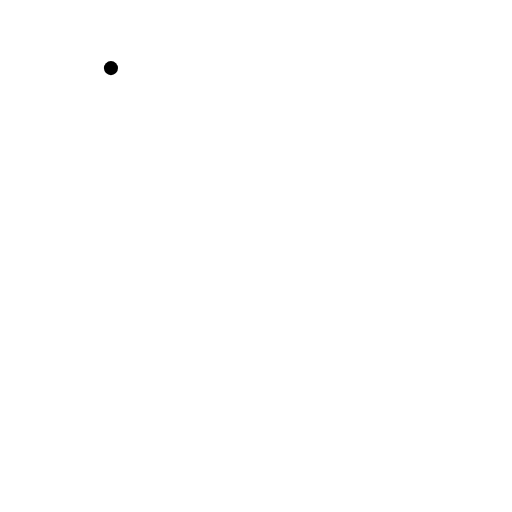
t = 0.00 s
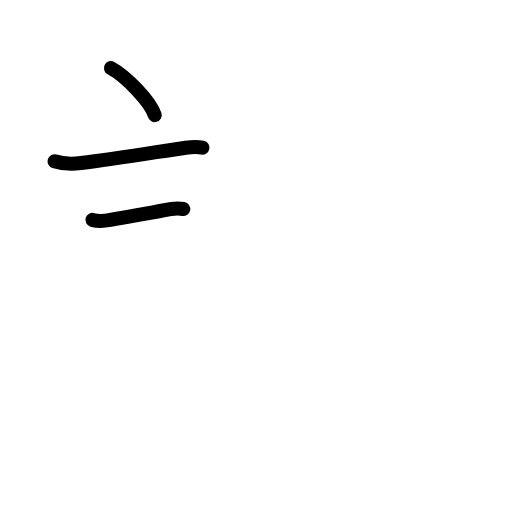
t = 2.42 s
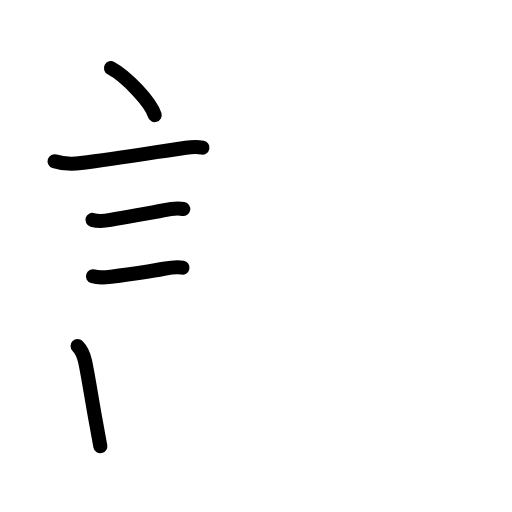
t = 4.75 s
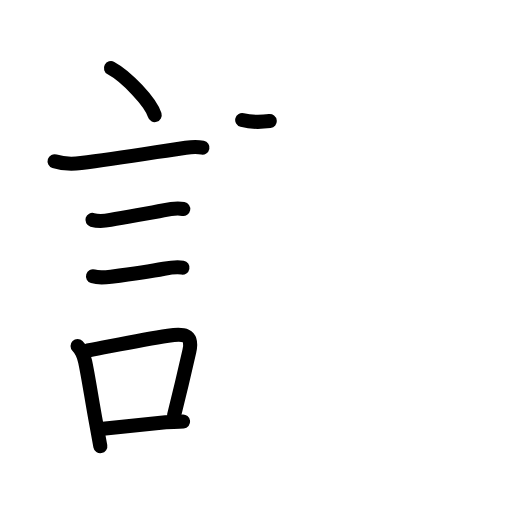
t = 7.15 s
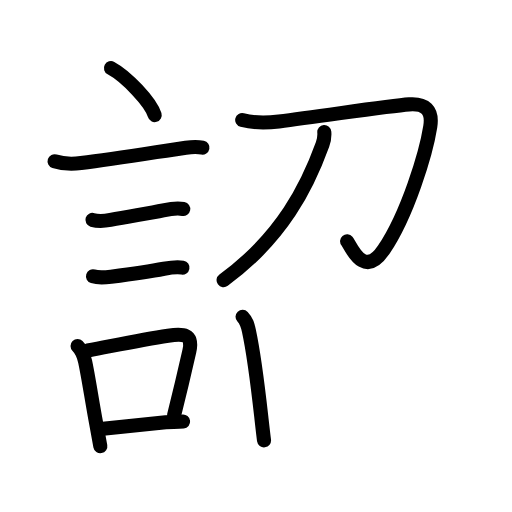
t = 9.58 s
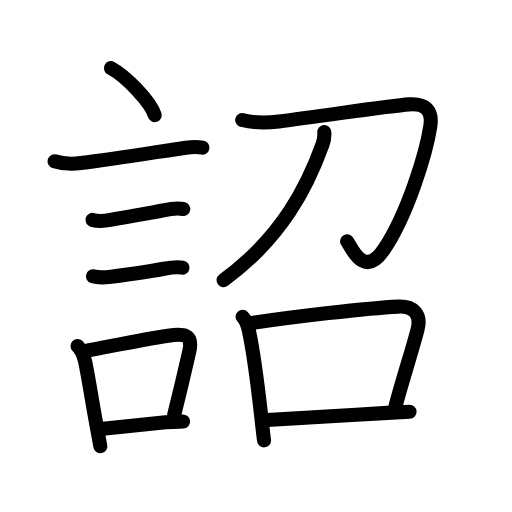
t = 12.00 s

The animated SVG that drew these frames (rendered in a browser with its animation timeline set to each time). Animation: 44 SMIL elements (animate=44); one cycle of 12.00 s.

<?xml version="1.0" encoding="UTF-8"?>
<!--
AniKanjiVG is licensed by CC-BY-SA Paul C. Sommerhoff (https://bitbucket.org/sommerhoff/anikanjivg).
AniKanjiVG uses KanjiVG which is licensed by CC-BY-SA Ulrich Apel (http://kanjivg.tagaini.net).
See also http://creativecommons.org/licenses/by-sa/3.0/
-->
<svg xmlns:kvg='http://kanjivg.tagaini.net' xmlns='http://www.w3.org/2000/svg' width='109' height='109' viewBox='0 0 109 109' style='fill:none;stroke:#000000;stroke-width:3;stroke-linecap:round;stroke-linejoin:round;' id="kvg:kanji_08a54"><g id="kvg:08a54" kvg:element="詔"><g id="kvg:08a54-g1" kvg:element="言" kvg:position="left" kvg:radical="general"><path id="kvg:08a54-s1" kvg:type="㇔" d="M23.62,14.5c3.29,1.77,8.49,7.25,9.31,10"><animate attributeName="d" begin="0.0s" dur="1.0s" from="M23.62,14.5C23.62,14.5,23.62,14.5,23.62,14.5" to="M23.62,14.5c3.29,1.77,8.49,7.25,9.31,10" />
</path>
<path id="kvg:08a54-s2" kvg:type="㇐" d="M11.62,34.33c1.67,0.55,3.92,0.61,5.63,0.39c7.5-0.97,17.07-2.52,22.31-3.28c1.17-0.17,2.95-0.14,3.54-0.02"><animate attributeName="d" begin="1.0s" dur="0.3333333333333333s" from="M11.62,34.33C11.62,34.33,11.62,34.33,11.62,34.33" to="M11.62,34.33c1.67,0.55,3.92,0.61,5.63,0.39" />
<animate attributeName="d" begin="1.3333333333333333s" dur="0.3333333333333333s" from="M11.62,34.33c1.67,0.55,3.92,0.61,5.63,0.39c0,0,0,0,0,0,0" to="M11.62,34.33c1.67,0.55,3.92,0.61,5.63,0.39c7.5-0.97,17.07-2.52,22.31-3.28" />
<animate attributeName="d" begin="1.6666666666666665s" dur="0.3333333333333333s" from="M11.62,34.33c1.67,0.55,3.92,0.61,5.63,0.39c7.5-0.97,17.07-2.52,22.31-3.28c0,0,0,0,0,0,0" to="M11.62,34.33c1.67,0.55,3.92,0.61,5.63,0.39c7.5-0.97,17.07-2.52,22.31-3.28c1.17-0.17,2.95-0.14,3.54-0.02" />
<animate attributeName="d" begin="0s" dur="1.0s" from="M-100,-100" to="M-100,-100" />
</path>
<path id="kvg:08a54-s3" kvg:type="㇐" d="M19.68,46.81c1.14,0.34,2.68,0.23,3.83,0.01c4.37-0.83,8.32-1.45,11.24-2.05c1.31-0.27,2.93-0.52,4.26-0.28"><animate attributeName="d" begin="2.0s" dur="0.3333333333333333s" from="M19.68,46.81C19.68,46.81,19.68,46.81,19.68,46.81" to="M19.68,46.81c1.14,0.34,2.68,0.23,3.83,0.01" />
<animate attributeName="d" begin="2.3333333333333335s" dur="0.3333333333333333s" from="M19.68,46.81c1.14,0.34,2.68,0.23,3.83,0.01c0,0,0,0,0,0,0" to="M19.68,46.81c1.14,0.34,2.68,0.23,3.83,0.01c4.37-0.83,8.32-1.45,11.24-2.05" />
<animate attributeName="d" begin="2.6666666666666665s" dur="0.3333333333333333s" from="M19.68,46.81c1.14,0.34,2.68,0.23,3.83,0.01c4.37-0.83,8.32-1.45,11.24-2.05c0,0,0,0,0,0,0" to="M19.68,46.81c1.14,0.34,2.68,0.23,3.83,0.01c4.37-0.83,8.32-1.45,11.24-2.05c1.31-0.27,2.93-0.52,4.26-0.28" />
<animate attributeName="d" begin="0s" dur="2.0s" from="M-100,-100" to="M-100,-100" />
</path>
<path id="kvg:08a54-s4" kvg:type="㇐" d="M19.8,58.83c1.08,0.33,2.71,0.22,3.84,0.08c4.24-0.54,8.7-1.19,11.27-1.69c1.23-0.24,2.69-0.48,3.93-0.25"><animate attributeName="d" begin="3.0s" dur="0.3333333333333333s" from="M19.8,58.83C19.8,58.83,19.8,58.83,19.8,58.83" to="M19.8,58.83c1.08,0.33,2.71,0.22,3.84,0.08" />
<animate attributeName="d" begin="3.3333333333333335s" dur="0.3333333333333333s" from="M19.8,58.83c1.08,0.33,2.71,0.22,3.84,0.08c0,0,0,0,0,0,0" to="M19.8,58.83c1.08,0.33,2.71,0.22,3.84,0.08c4.24-0.54,8.7-1.19,11.27-1.69" />
<animate attributeName="d" begin="3.6666666666666665s" dur="0.3333333333333333s" from="M19.8,58.83c1.08,0.33,2.71,0.22,3.84,0.08c4.24-0.54,8.7-1.19,11.27-1.69c0,0,0,0,0,0,0" to="M19.8,58.83c1.08,0.33,2.71,0.22,3.84,0.08c4.24-0.54,8.7-1.19,11.27-1.69c1.23-0.24,2.69-0.48,3.93-0.25" />
<animate attributeName="d" begin="0s" dur="3.0s" from="M-100,-100" to="M-100,-100" />
</path>
<g id="kvg:08a54-g2" kvg:element="口"><path id="kvg:08a54-s5" kvg:type="㇑" d="M16.51,73.65c0.85,0.85,1.37,2.19,1.61,3.32c0.71,3.31,1.42,8.14,2.32,12.99c0.34,1.82,0.65,3.55,0.92,5.03"><animate attributeName="d" begin="4.0s" dur="0.3333333333333333s" from="M16.51,73.65C16.51,73.65,16.51,73.65,16.51,73.65" to="M16.51,73.65c0.85,0.85,1.37,2.19,1.61,3.32" />
<animate attributeName="d" begin="4.333333333333333s" dur="0.3333333333333333s" from="M16.51,73.65c0.85,0.85,1.37,2.19,1.61,3.32c0,0,0,0,0,0,0" to="M16.51,73.65c0.85,0.85,1.37,2.19,1.61,3.32c0.71,3.31,1.42,8.14,2.32,12.99" />
<animate attributeName="d" begin="4.666666666666667s" dur="0.3333333333333333s" from="M16.51,73.65c0.85,0.85,1.37,2.19,1.61,3.32c0.71,3.31,1.42,8.14,2.32,12.99c0,0,0,0,0,0,0" to="M16.51,73.65c0.85,0.85,1.37,2.19,1.61,3.32c0.71,3.31,1.42,8.14,2.32,12.99c0.34,1.82,0.65,3.55,0.92,5.03" />
<animate attributeName="d" begin="0s" dur="4.0s" from="M-100,-100" to="M-100,-100" />
</path>
<path id="kvg:08a54-s6" kvg:type="㇕b" d="M18.69,74.62c7.88-1.52,11.82-2.36,17.09-3.15c3.15-0.47,5.39-0.48,4.52,3.32c-0.85,3.75-1.71,7.5-3.25,13.67"><animate attributeName="d" begin="5.0s" dur="0.3333333333333333s" from="M18.69,74.62C18.69,74.62,18.69,74.62,18.69,74.62" to="M18.69,74.62c7.88-1.52,11.82-2.36,17.09-3.15" />
<animate attributeName="d" begin="5.333333333333333s" dur="0.3333333333333333s" from="M18.69,74.62c7.88-1.52,11.82-2.36,17.09-3.15c0,0,0,0,0,0,0" to="M18.69,74.62c7.88-1.52,11.82-2.36,17.09-3.15c3.15-0.47,5.39-0.48,4.52,3.32" />
<animate attributeName="d" begin="5.666666666666667s" dur="0.3333333333333333s" from="M18.69,74.62c7.88-1.52,11.82-2.36,17.09-3.15c3.15-0.47,5.39-0.48,4.52,3.32c0,0,0,0,0,0,0" to="M18.69,74.62c7.88-1.52,11.82-2.36,17.09-3.15c3.15-0.47,5.39-0.48,4.52,3.32c-0.85,3.75-1.71,7.5-3.25,13.67" />
<animate attributeName="d" begin="0s" dur="5.0s" from="M-100,-100" to="M-100,-100" />
</path>
<path id="kvg:08a54-s7" kvg:type="㇐b" d="M21.92,91.3c4.43-0.45,7.81-0.82,13.35-1.4c1.18-0.12,2.41-0.01,3.71-0.15"><animate attributeName="d" begin="6.0s" dur="0.5s" from="M21.92,91.3C21.92,91.3,21.92,91.3,21.92,91.3" to="M21.92,91.3c4.43-0.45,7.81-0.82,13.35-1.4" />
<animate attributeName="d" begin="6.5s" dur="0.5s" from="M21.92,91.3c4.43-0.45,7.81-0.82,13.35-1.4c0,0,0,0,0,0,0" to="M21.92,91.3c4.43-0.45,7.81-0.82,13.35-1.4c1.18-0.12,2.41-0.01,3.71-0.15" />
<animate attributeName="d" begin="0s" dur="6.0s" from="M-100,-100" to="M-100,-100" />
</path>
</g>
</g>
<g id="kvg:08a54-g3" kvg:element="召" kvg:position="right" kvg:phon="召"><g id="kvg:08a54-g4" kvg:element="刀" kvg:position="top"><path id="kvg:08a54-s8" kvg:type="㇆" d="M51.56,25.55c2.69,0.7,5.81,0.55,7.82,0.3c9.42-1.16,23.19-3.3,27.72-3.63c3.36-0.25,5.06,1.15,4.5,4.72c-0.9,5.69-4.81,18.65-9.88,26.18c-4.35,6.48-7.08-0.88-7.83-1.76"><animate attributeName="d" begin="7.0s" dur="0.2s" from="M51.56,25.55C51.56,25.55,51.56,25.55,51.56,25.55" to="M51.56,25.55c2.69,0.7,5.81,0.55,7.82,0.3" />
<animate attributeName="d" begin="7.2s" dur="0.2s" from="M51.56,25.55c2.69,0.7,5.81,0.55,7.82,0.3c0,0,0,0,0,0,0" to="M51.56,25.55c2.69,0.7,5.81,0.55,7.82,0.3c9.42-1.16,23.19-3.3,27.72-3.63" />
<animate attributeName="d" begin="7.4s" dur="0.2s" from="M51.56,25.55c2.69,0.7,5.81,0.55,7.82,0.3c9.42-1.16,23.19-3.3,27.72-3.63c0,0,0,0,0,0,0" to="M51.56,25.55c2.69,0.7,5.81,0.55,7.82,0.3c9.42-1.16,23.19-3.3,27.72-3.63c3.36-0.25,5.06,1.15,4.5,4.72" />
<animate attributeName="d" begin="7.6s" dur="0.2s" from="M51.56,25.55c2.69,0.7,5.81,0.55,7.82,0.3c9.42-1.16,23.19-3.3,27.72-3.63c3.36-0.25,5.06,1.15,4.5,4.72c0,0,0,0,0,0,0" to="M51.56,25.55c2.69,0.7,5.81,0.55,7.82,0.3c9.42-1.16,23.19-3.3,27.72-3.63c3.36-0.25,5.06,1.15,4.5,4.72c-0.9,5.69-4.81,18.65-9.88,26.18" />
<animate attributeName="d" begin="7.8s" dur="0.2s" from="M51.56,25.55c2.69,0.7,5.81,0.55,7.82,0.3c9.42-1.16,23.19-3.3,27.72-3.63c3.36-0.25,5.06,1.15,4.5,4.72c-0.9,5.69-4.81,18.65-9.88,26.18c0,0,0,0,0,0,0" to="M51.56,25.55c2.69,0.7,5.81,0.55,7.82,0.3c9.42-1.16,23.19-3.3,27.72-3.63c3.36-0.25,5.06,1.15,4.5,4.72c-0.9,5.69-4.81,18.65-9.88,26.18c-4.35,6.48-7.08-0.88-7.83-1.76" />
<animate attributeName="d" begin="0s" dur="7.0s" from="M-100,-100" to="M-100,-100" />
</path>
<path id="kvg:08a54-s9" kvg:type="㇒" d="M69.04,28.11c0.06,0.72,0,1.64-0.38,2.66C65.5,39.5,60.21,50.41,47.6,59.65"><animate attributeName="d" begin="8.0s" dur="0.5s" from="M69.04,28.11C69.04,28.11,69.04,28.11,69.04,28.11" to="M69.04,28.11c0.06,0.72,0,1.64-0.38,2.66" />
<animate attributeName="d" begin="8.5s" dur="0.5s" from="M69.04,28.11c0.06,0.72,0,1.64-0.38,2.66c0,0,0,0,0,0,0" to="M69.04,28.11c0.06,0.72,0,1.64-0.38,2.66C65.5,39.5,60.21,50.41,47.6,59.65" />
<animate attributeName="d" begin="0s" dur="8.0s" from="M-100,-100" to="M-100,-100" />
</path>
</g>
<g id="kvg:08a54-g5" kvg:element="口" kvg:position="bottom"><path id="kvg:08a54-s10" kvg:type="㇑" d="M51.64,67.44c0.93,0.99,1.09,1.78,1.36,3.04c0.9,4.16,1.94,12.16,2.63,18.3c0.21,1.87,0.4,3.58,0.58,4.97"><animate attributeName="d" begin="9.0s" dur="0.3333333333333333s" from="M51.64,67.44C51.64,67.44,51.64,67.44,51.64,67.44" to="M51.64,67.44c0.93,0.99,1.09,1.78,1.36,3.04" />
<animate attributeName="d" begin="9.333333333333334s" dur="0.3333333333333333s" from="M51.64,67.44c0.93,0.99,1.09,1.78,1.36,3.04c0,0,0,0,0,0,0" to="M51.64,67.44c0.93,0.99,1.09,1.78,1.36,3.04c0.9,4.16,1.94,12.16,2.63,18.3" />
<animate attributeName="d" begin="9.666666666666666s" dur="0.3333333333333333s" from="M51.64,67.44c0.93,0.99,1.09,1.78,1.36,3.04c0.9,4.16,1.94,12.16,2.63,18.3c0,0,0,0,0,0,0" to="M51.64,67.44c0.93,0.99,1.09,1.78,1.36,3.04c0.9,4.16,1.94,12.16,2.63,18.3c0.21,1.87,0.4,3.58,0.58,4.97" />
<animate attributeName="d" begin="0s" dur="9.0s" from="M-100,-100" to="M-100,-100" />
</path>
<path id="kvg:08a54-s11" kvg:type="㇕b" d="M53.87,68.73c8.28-1.25,24.22-3.15,30.9-3.46c3.11-0.14,4.98,1.48,4.14,4.8c-1.11,4.39-2.91,9.68-4.75,16.54"><animate attributeName="d" begin="10.0s" dur="0.3333333333333333s" from="M53.87,68.73C53.87,68.73,53.87,68.73,53.87,68.73" to="M53.87,68.73c8.28-1.25,24.22-3.15,30.9-3.46" />
<animate attributeName="d" begin="10.333333333333334s" dur="0.3333333333333333s" from="M53.87,68.73c8.28-1.25,24.22-3.15,30.9-3.46c0,0,0,0,0,0,0" to="M53.87,68.73c8.28-1.25,24.22-3.15,30.9-3.46c3.11-0.14,4.98,1.48,4.14,4.8" />
<animate attributeName="d" begin="10.666666666666666s" dur="0.3333333333333333s" from="M53.87,68.73c8.28-1.25,24.22-3.15,30.9-3.46c3.11-0.14,4.98,1.48,4.14,4.8c0,0,0,0,0,0,0" to="M53.87,68.73c8.28-1.25,24.22-3.15,30.9-3.46c3.11-0.14,4.98,1.48,4.14,4.8c-1.11,4.39-2.91,9.68-4.75,16.54" />
<animate attributeName="d" begin="0s" dur="10.0s" from="M-100,-100" to="M-100,-100" />
</path>
<path id="kvg:08a54-s12" kvg:type="㇐b" d="M56.87,89.41c5.41-0.27,16.57-0.99,25.63-1.51c1.65-0.09,3.23-0.17,4.69-0.23"><animate attributeName="d" begin="11.0s" dur="0.5s" from="M56.87,89.41C56.87,89.41,56.87,89.41,56.87,89.41" to="M56.87,89.41c5.41-0.27,16.57-0.99,25.63-1.51" />
<animate attributeName="d" begin="11.5s" dur="0.5s" from="M56.87,89.41c5.41-0.27,16.57-0.99,25.63-1.51c0,0,0,0,0,0,0" to="M56.87,89.41c5.41-0.27,16.57-0.99,25.63-1.51c1.65-0.09,3.23-0.17,4.69-0.23" />
<animate attributeName="d" begin="0s" dur="11.0s" from="M-100,-100" to="M-100,-100" />
</path>
</g>
</g>
</g>
</svg>
